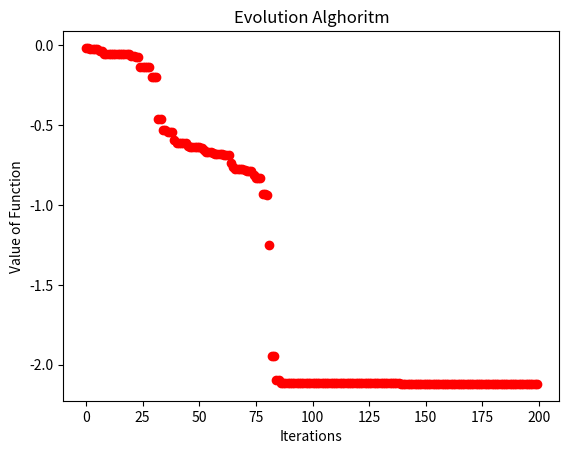
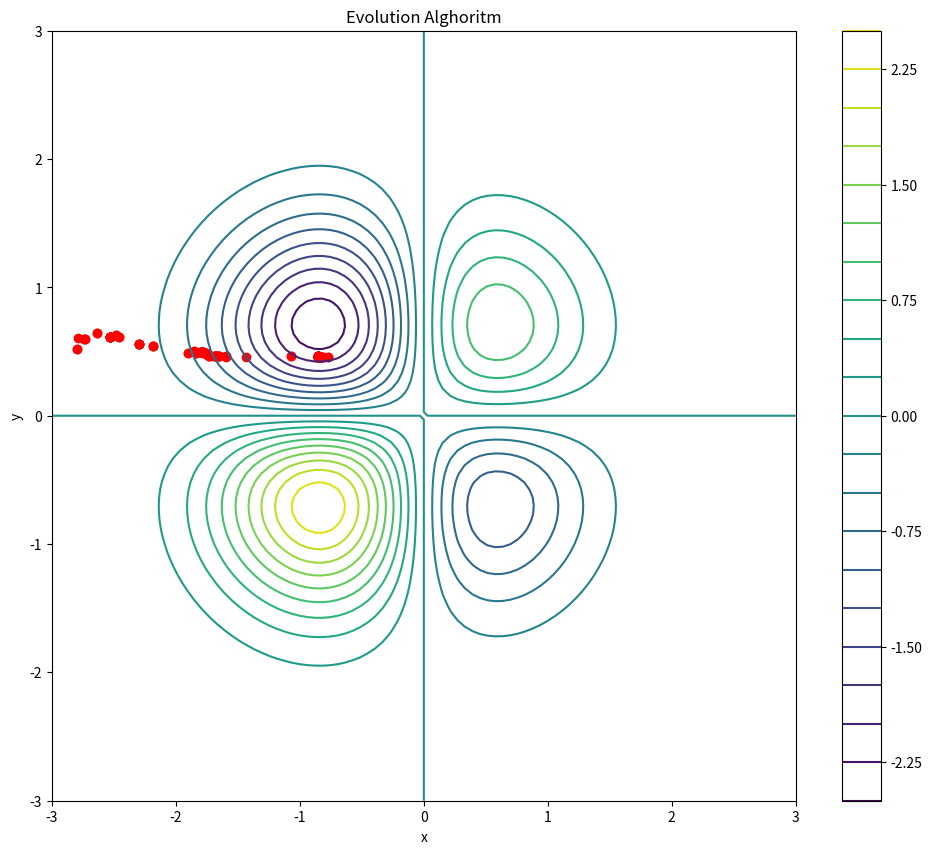

These charts were generated, in order, by the following Python code:
import numpy as np
import random
import copy
from matplotlib import pyplot as plt
from typing import Tuple

MU = 1
LAMBDA = 1
SIGMA = 0.1
ITERATIONS = 200

def f(x, y):
    return (9 * x * y) / np.exp(x ** 2 + 0.5 * x + y ** 2)

def evolution_es(f, MU: int, LAMBDA: int, SIGMA: float, ITERATIONS: int) -> Tuple[np.ndarray, float, list]:
    population = list()
    x_history = []
    y_history = []
    f_history = []

    for i in range(MU):
        x = np.random.uniform(-3.0, 3.0)
        y = np.random.uniform(-3.0, 3.0)
        population.append(([x, y], np.array([SIGMA] * 2)))
        x_history.append(x)
        y_history.append(y)

    score = [f(x, y) for [x, y], _ in population]
    best_ever = min(zip(population, score), key=lambda a: a[1])

    min_ypoints = [0.0] * ITERATIONS
    for epoch in range(ITERATIONS):
        parents = [tournament_selection(population) for _ in range(LAMBDA)]
        children = [crossover(f, parents) for _ in range(LAMBDA)]
        children = [mutation(f, e) for e in children]

        best_epoch = min(zip(children, score), key=lambda a: a[1])
        if best_epoch[1] < best_ever[1]:
            best_ever = copy.deepcopy(best_epoch)

        population += children
        score = [f(x, y) for [x, y], _ in population]

        population = [indiv for _, indiv in sorted(zip(score, population), key=lambda pair: pair[0])]
        population = population[:MU]

        min_ypoints[epoch] = f(*population[0][0])
        f_history.append(min_ypoints[epoch])
        x_history.append(population[0][0][0])
        y_history.append(population[0][0][1])
        print("Pokolenie: ", epoch, "f(x,y)= ", min_ypoints[epoch])

    return best_ever[0][0], f(*best_ever[0][0]), population, f_history, x_history, y_history

def tournament_selection(population: list) -> Tuple[np.ndarray, np.ndarray]:
    tournament_size = 2
    tournament_contestants = random.choices(population, k=tournament_size)
    return min(tournament_contestants, key=lambda x: f(*x[0]))

#Krzyżowanie uśredniające w wariancie roszerzonym
def crossover(f, parents: list):
    a = random.uniform(0, 1)
    p1 = random.choice(parents)  # Losowy wybór pierwszego rodzica
    p2 = random.choice(parents)  # Losowy wybór drugiego rodzica

    p1_x, p1_sigma = p1
    p2_x, p2_sigma = p2

    crossover_child_x = [a * p1_x[i] + (1 - a) * p2_x[i] for i in range(len(p1_x))]
    crossover_child_sigma = [a * p1_sigma[i] + (1 - a) * p2_sigma[i] for i in range(len(p1_sigma))]

    return [crossover_child_x, crossover_child_sigma]

# Mutacja Gaussowska
def mutation(f, parent: Tuple[np.ndarray, np.ndarray]):
    x, SIGMA = parent
    n = float(len(x))
    tau = 1 / np.sqrt(2.0 * n)
    taup = 1 / np.sqrt(2.0 * np.sqrt(n))

    a = random.normalvariate(0.0, 1.0)
    for i in range(len(x)):
        b = random.normalvariate(0.0, 1.0)
        SIGMA[i] = SIGMA[i] * np.exp(taup * a + tau * b)
        x[i] = x[i] + SIGMA[i] * random.normalvariate(0.0, 1.0)
    return x, SIGMA

best_solution, best_fitness, population, f_history, x_history, y_history = evolution_es(f, MU, LAMBDA, SIGMA, ITERATIONS)

print("Best solution:", best_solution)
print("Objective function value at the best solution:", best_fitness)

# Wykres jakości punktów populacji
xpoints = list(range(ITERATIONS))
plt.scatter(xpoints, f_history, color='red', label='f_history')
plt.xlabel('Iterations')
plt.ylabel('Value of Function')
plt.title('Evolution Alghoritm')
plt.show()

# Create a range of x and y values for plotting
x_vals = np.linspace(-3.0, 3, 100)
y_vals = np.linspace(-3.0, 3, 100)
X, Y = np.meshgrid(x_vals, y_vals)
Z = f(X, Y)
# Plot Contour Plot
plt.figure(figsize=(12, 10))
contour = plt.contour(X, Y, Z, levels=20, cmap='viridis')
plt.scatter(x_history, y_history, c='red')
plt.xlabel('x')
plt.ylabel('y')
plt.title('Evolution Alghoritm')
plt.colorbar(contour)
plt.show()